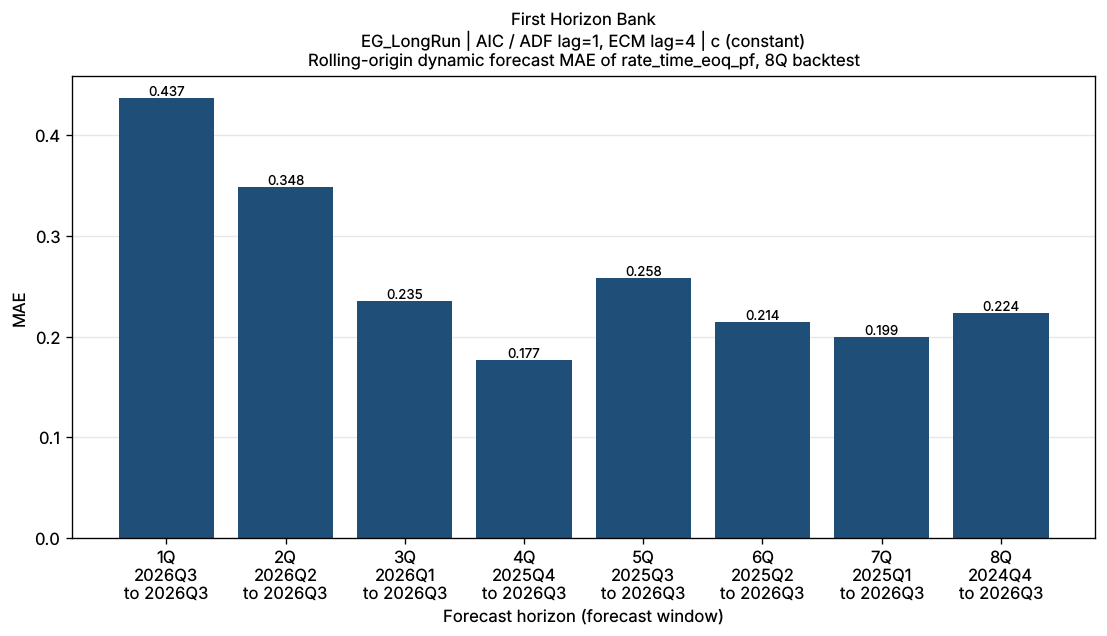

Data behind this chart, as committed beside it:
bank_name, test_name, IC/selected lag, trend type, horizon_q, origin, start, end, n_obs, mae, naive_mae
First Horizon Bank, EG_LongRun, AIC / ADF lag=1, ECM lag=4, c (constant), 1Q, 2026Q2, 2026Q3, 2026Q3, 1, 0.437, 0.139
First Horizon Bank, EG_LongRun, AIC / ADF lag=1, ECM lag=4, c (constant), 2Q, 2026Q1, 2026Q2, 2026Q3, 2, 0.3485, 0.1961
First Horizon Bank, EG_LongRun, AIC / ADF lag=1, ECM lag=4, c (constant), 3Q, 2025Q4, 2026Q1, 2026Q3, 3, 0.2353, 0.1064
First Horizon Bank, EG_LongRun, AIC / ADF lag=1, ECM lag=4, c (constant), 4Q, 2025Q3, 2025Q4, 2026Q3, 4, 0.1768, 0.2521
First Horizon Bank, EG_LongRun, AIC / ADF lag=1, ECM lag=4, c (constant), 5Q, 2025Q2, 2025Q3, 2026Q3, 5, 0.2578, 0.3313
First Horizon Bank, EG_LongRun, AIC / ADF lag=1, ECM lag=4, c (constant), 6Q, 2025Q1, 2025Q2, 2026Q3, 6, 0.214, 0.3555
First Horizon Bank, EG_LongRun, AIC / ADF lag=1, ECM lag=4, c (constant), 7Q, 2024Q4, 2025Q1, 2026Q3, 7, 0.1994, 0.7318
First Horizon Bank, EG_LongRun, AIC / ADF lag=1, ECM lag=4, c (constant), 8Q, 2024Q3, 2024Q4, 2026Q3, 8, 0.2236, 0.9225
